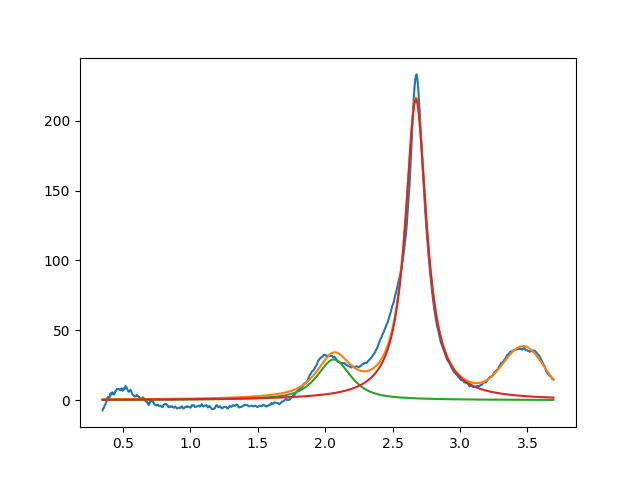

Source data for this figure (header and first rows):
2.064598596027979571e+00, 2.914879168194734405e+01, 2.999999999999999334e-01, 2.223443536722674585e-01
2.673112066233347850e+00, 2.154076251920518246e+02, 1.885934242551956797e-01, 3.156591562749312189e-30
3.472166673001337411e+00, 3.543773401244607157e+01, 3.617237709157592462e-01, 9.999999999999998890e-01
